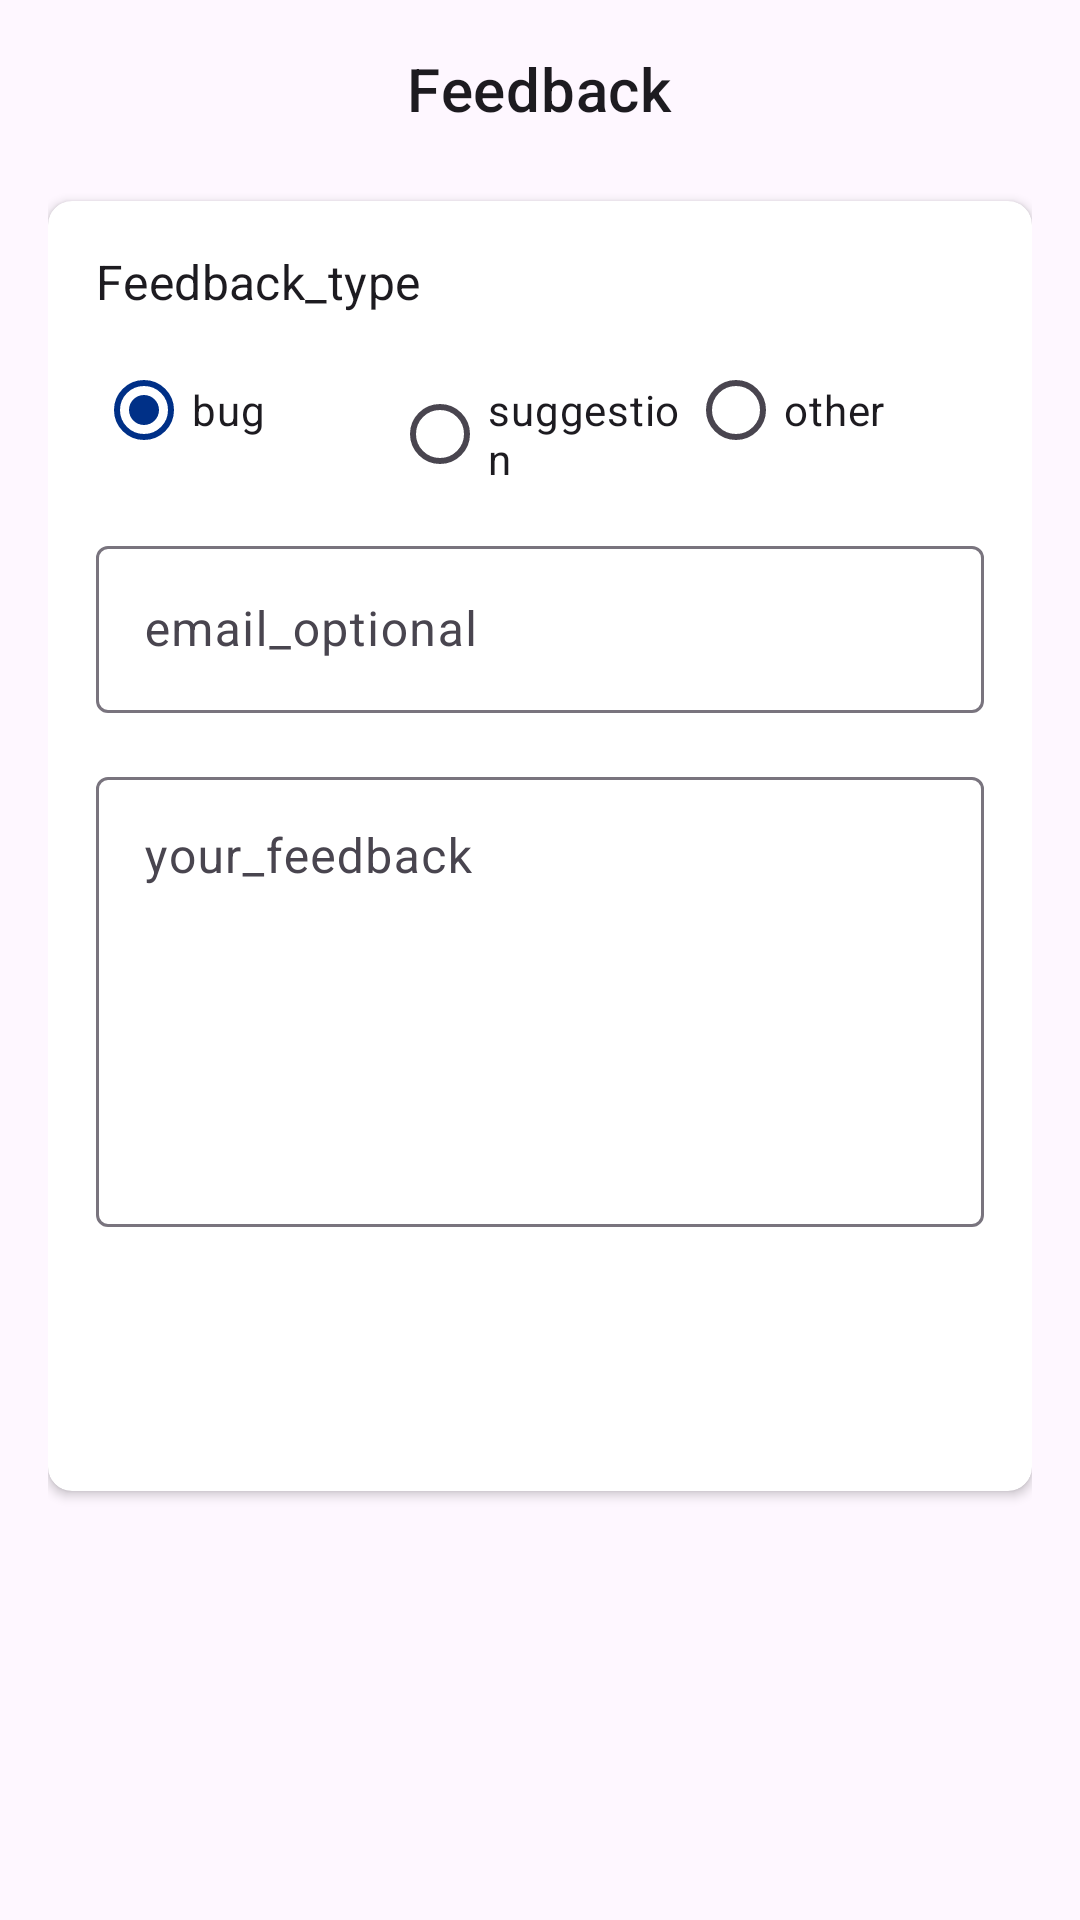

Reconstruct the res/layout file that produces this screen, plus the resources it refers to.
<!-- AndroidManifest.xml: application theme Theme.Rapidjava -->
<!-- res/layout/activity_feedback.xml -->
<?xml version="1.0" encoding="utf-8"?>
<ScrollView xmlns:android="http://schemas.android.com/apk/res/android"
    xmlns:app="http://schemas.android.com/apk/res-auto"
    xmlns:tools="http://schemas.android.com/tools"
    android:layout_width="match_parent"
    android:layout_height="match_parent"
    android:fillViewport="true"
    android:padding="16dp"
    tools:context=".Feedback">

    <LinearLayout
        android:layout_width="match_parent"
        android:layout_height="wrap_content"
        android:orientation="vertical">

        
        <RelativeLayout
            android:layout_width="match_parent"
            android:layout_height="wrap_content"
            android:layout_marginBottom="24dp">

            <ImageButton
                android:id="@+id/btnBack"
                android:layout_width="wrap_content"
                android:layout_height="wrap_content"
                android:layout_alignParentStart="true"
                android:background="?attr/selectableItemBackgroundBorderless"
                android:padding="8dp"
                app:srcCompat="@drawable/arrow_back" />

            <TextView
                android:layout_width="wrap_content"
                android:layout_height="wrap_content"
                android:layout_centerInParent="true"
                android:text="Feedback"
                android:textAppearance="@style/TextAppearance.MaterialComponents.Headline6" />
        </RelativeLayout>

        
        <androidx.cardview.widget.CardView
            android:layout_width="match_parent"
            android:layout_height="wrap_content"
            app:cardCornerRadius="8dp"
            app:cardElevation="2dp">

            <LinearLayout
                android:layout_width="match_parent"
                android:layout_height="wrap_content"
                android:orientation="vertical"
                android:padding="16dp">

                
                <TextView
                    android:layout_width="match_parent"
                    android:layout_height="wrap_content"
                    android:layout_marginBottom="8dp"
                    android:text="Feedback_type"
                    android:textAppearance="@style/TextAppearance.MaterialComponents.Subtitle1" />

                <RadioGroup
                    android:id="@+id/radioFeedbackType"
                    android:layout_width="match_parent"
                    android:layout_height="wrap_content"
                    android:layout_marginBottom="16dp"
                    android:orientation="horizontal">

                    <RadioButton
                        android:id="@+id/radioBug"
                        android:layout_width="0dp"
                        android:layout_height="wrap_content"
                        android:layout_weight="1"
                        android:checked="true"
                        android:text="bug" />

                    <RadioButton
                        android:id="@+id/radioSuggestion"
                        android:layout_width="0dp"
                        android:layout_height="wrap_content"
                        android:layout_weight="1"
                        android:text="suggestion" />

                    <RadioButton
                        android:id="@+id/radioOther"
                        android:layout_width="0dp"
                        android:layout_height="wrap_content"
                        android:layout_weight="1"
                        android:text="other" />
                </RadioGroup>

                
                <com.google.android.material.textfield.TextInputLayout
                    android:layout_width="match_parent"
                    android:layout_height="wrap_content"
                    android:layout_marginBottom="16dp"
                    android:hint="email_optional">

                    <com.google.android.material.textfield.TextInputEditText
                        android:id="@+id/editEmail"
                        android:layout_width="match_parent"
                        android:layout_height="wrap_content"
                        android:inputType="textEmailAddress" />
                </com.google.android.material.textfield.TextInputLayout>

                
                <com.google.android.material.textfield.TextInputLayout
                    android:layout_width="match_parent"
                    android:layout_height="wrap_content"
                    android:layout_marginBottom="16dp"
                    android:hint="your_feedback">

                    <com.google.android.material.textfield.TextInputEditText
                        android:id="@+id/editFeedback"
                        android:layout_width="match_parent"
                        android:layout_height="150dp"
                        android:gravity="top|start"
                        android:inputType="textMultiLine|textCapSentences"
                        android:minLines="5" />
                </com.google.android.material.textfield.TextInputLayout>

                
                <Button
                    android:id="@+id/btnSubmit"
                    android:layout_width="match_parent"
                    android:layout_height="wrap_content"
                    android:layout_marginTop="8dp"
                    android:text="submit_feedback"
                    style="@style/Widget.MaterialComponents.Button.UnelevatedButton" />
            </LinearLayout>
        </androidx.cardview.widget.CardView>
    </LinearLayout>
</ScrollView>
<!-- resources referenced by this layout -->
<resources>
  <style name="Theme.Rapidjava" parent="Theme.Material3.Light.NoActionBar">
          <item name="colorPrimary">@color/darkblue</item>
          <item name="colorPrimaryDark">@color/primary_dark</item>
          <item name="colorAccent">@color/accent_blue</item>
      </style>
  <color name="darkblue">#003087</color>
  <color name="primary_dark">#002366</color>
  <color name="accent_blue">#00B0FF</color>
</resources>
